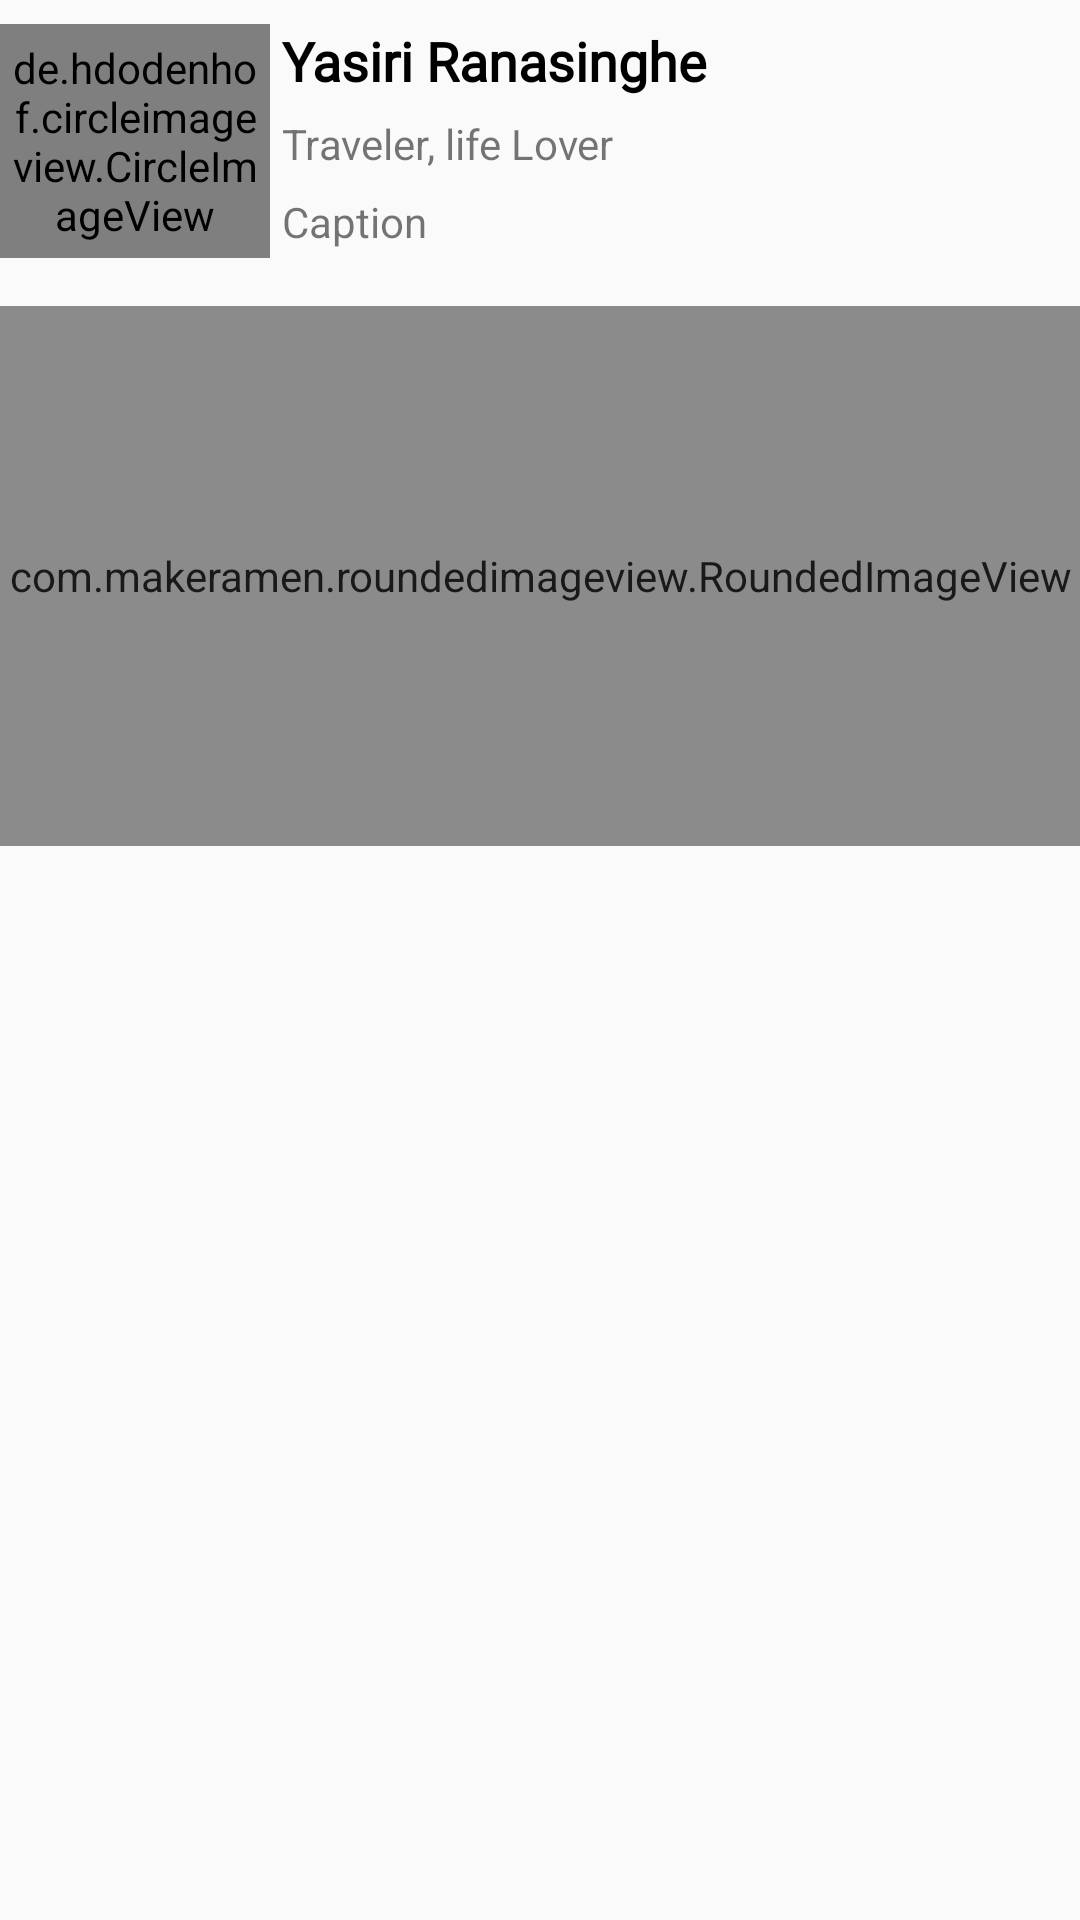

The Android layout XML behind this screen, and the referenced resources:
<!-- AndroidManifest.xml: application theme Theme.MaterialComponents.Light.NoActionBar.Bridge -->
<!-- res/layout/post_design.xml -->
<?xml version="1.0" encoding="utf-8"?>
<androidx.constraintlayout.widget.ConstraintLayout xmlns:android="http://schemas.android.com/apk/res/android"
    xmlns:app="http://schemas.android.com/apk/res-auto"
    xmlns:tools="http://schemas.android.com/tools"
    android:layout_width="match_parent"
    android:layout_height="wrap_content"
    android:orientation="vertical">

    <de.hdodenhof.circleimageview.CircleImageView
        android:id="@+id/profile_image"
        android:layout_width="90dp"
        android:layout_height="78dp"
        android:layout_marginTop="8dp"
        android:padding="4dp"
        android:src="@drawable/profile1"
        app:layout_constraintStart_toStartOf="parent"
        app:layout_constraintTop_toTopOf="parent" />

    <TextView
        android:id="@+id/userName"
        android:layout_width="wrap_content"
        android:layout_height="wrap_content"
        android:layout_marginStart="4dp"
        android:text="Yasiri Ranasinghe"
        android:fontFamily="@font/lucida_sans_unicode"
        android:textColor="@color/black"
        android:textSize="18sp"
        android:textStyle="bold"
        app:layout_constraintBottom_toBottomOf="@+id/profile_image"
        app:layout_constraintStart_toEndOf="@+id/profile_image"
        app:layout_constraintTop_toTopOf="@+id/profile_image"
        app:layout_constraintVertical_bias="0.0" />

    <TextView
        android:id="@+id/saveImg"
        android:layout_width="wrap_content"
        android:layout_height="wrap_content"
        android:layout_marginStart="364dp"
        android:layout_marginLeft="364dp"
        android:layout_marginTop="112dp"
        android:background="@drawable/ic_bookmark"
        android:backgroundTint="@color/black"
        app:layout_constraintStart_toStartOf="parent"
        app:layout_constraintTop_toTopOf="parent" />

    <TextView
        android:id="@+id/bio"
        android:layout_width="wrap_content"
        android:layout_height="wrap_content"
        android:layout_marginTop="6dp"
        android:text="Traveler, life Lover"
        app:layout_constraintStart_toStartOf="@+id/userName"
        app:layout_constraintTop_toBottomOf="@+id/userName" />

    <TextView
        android:id="@+id/cap"
        android:layout_width="wrap_content"
        android:layout_height="wrap_content"
        android:layout_marginTop="32dp"
        android:text="Caption"
        app:layout_constraintStart_toStartOf="@+id/userName"
        app:layout_constraintTop_toBottomOf="@+id/userName" />


    <com.makeramen.roundedimageview.RoundedImageView
        android:id="@+id/addStoryImg"
        android:layout_width="0dp"
        android:layout_height="180dp"
        android:layout_marginTop="16dp"
        android:alpha="0.9"
        android:scaleType="centerCrop"
        android:src="@drawable/post_1"
        app:layout_constraintEnd_toEndOf="parent"
        app:layout_constraintStart_toStartOf="@+id/profile_image"
        app:layout_constraintTop_toBottomOf="@+id/profile_image"
        app:riv_corner_radius="5dip" />

</androidx.constraintlayout.widget.ConstraintLayout>
<!-- resources referenced by this layout -->
<resources>
  <color name="black">#FF000000</color>
  <!-- drawable post_1: jpg bitmap (drawable, 56019 bytes) -->
</resources>
